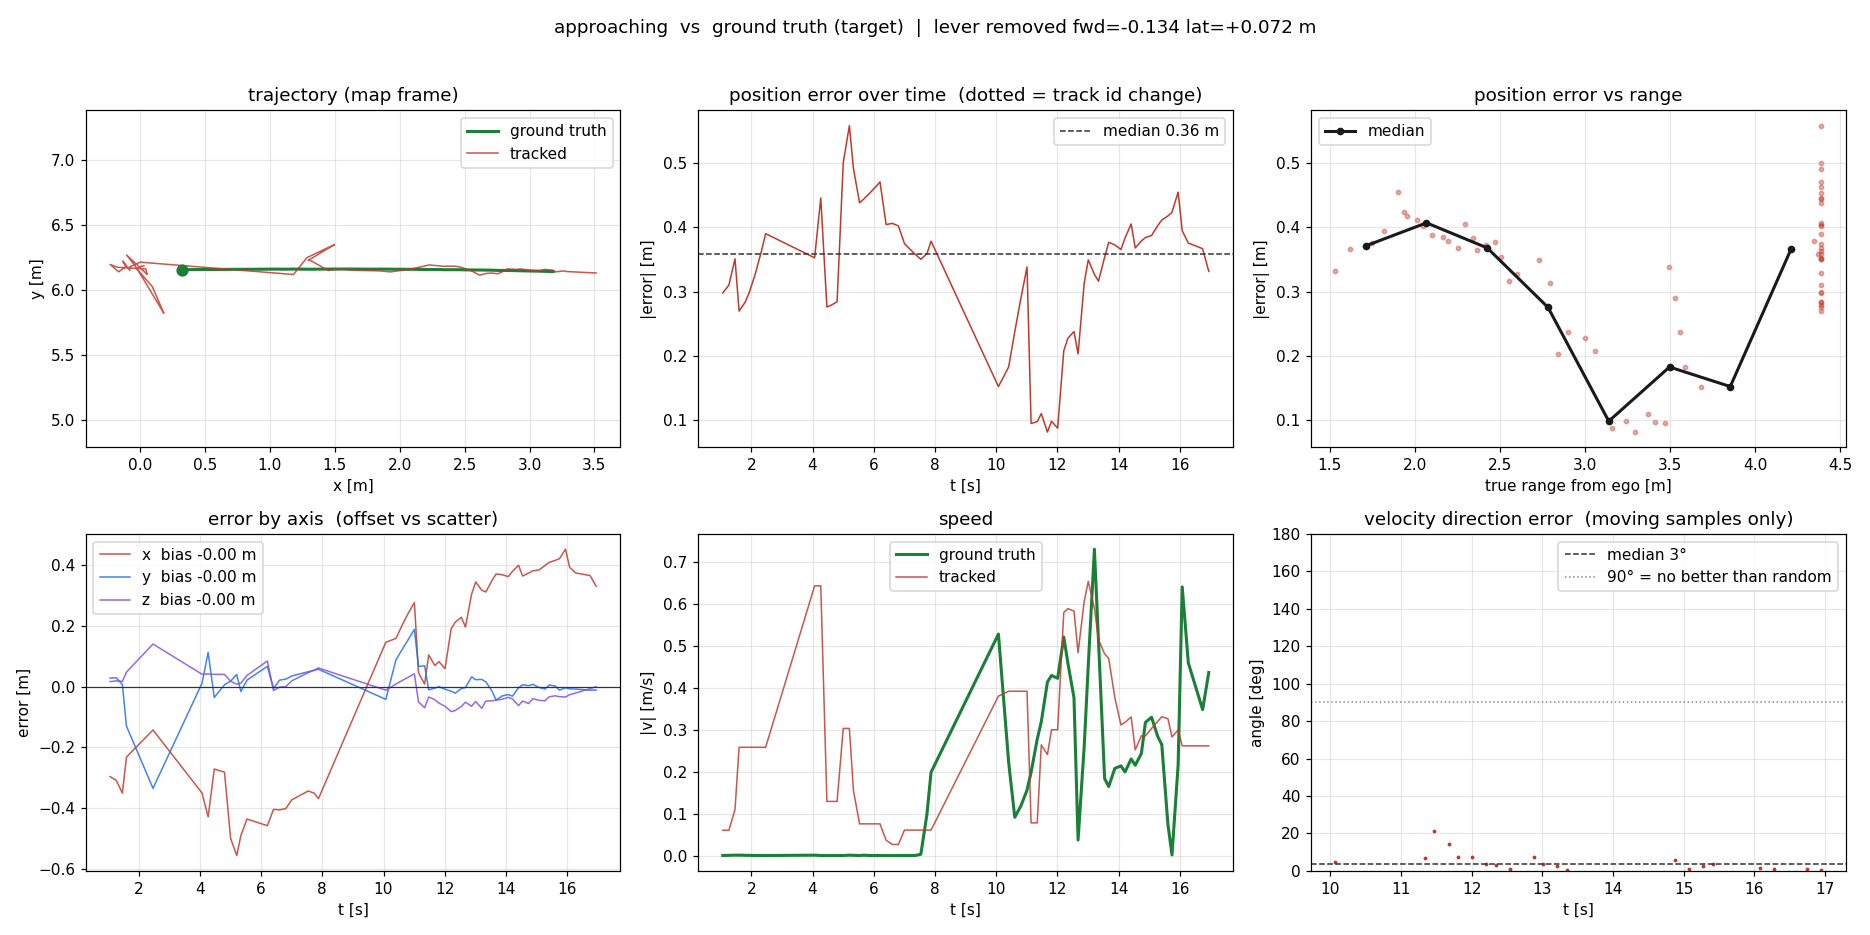

Values plotted in this chart, from the file beside it:
t, track_id, n_tracks, gt_range, gt_x, gt_y, gt_z, trk_x, trk_y, trk_z, err_x, err_y, err_z, err_norm, gt_yaw, gt_speed, trk_speed, vel_err, dir_err
1.067, 20, 1, 4.389, 0.3265, 6.159, 0.203, 0.03061, 6.187, 0.2199, -0.2959, 0.02831, 0.01695, 0.2978, -0.006012, 0.0002554, 0.06025, 0.06164, nan
1.267, 20, 1, 4.389, 0.3266, 6.159, 0.203, 0.0186, 6.188, 0.2225, -0.308, 0.02953, 0.01943, 0.31, -0.006452, 0.0006345, 0.06025, 0.06197, nan
1.467, 20, 1, 4.389, 0.3264, 6.159, 0.203, -0.02388, 6.166, 0.2205, -0.3503, 0.007147, 0.01755, 0.3508, -0.005606, 0.001103, 0.1095, 0.1086, nan
1.601, 20, 1, 4.389, 0.3266, 6.159, 0.203, 0.09506, 6.029, 0.2512, -0.2315, -0.1297, 0.04819, 0.2697, -0.006877, 0.001043, 0.2579, 0.2795, nan
1.801, 20, 1, 4.389, 0.3265, 6.159, 0.203, 0.1157, 5.982, 0.2725, -0.2108, -0.1768, 0.06956, 0.2837, -0.005618, 0.0007493, 0.2579, 0.2789, nan
1.934, 20, 1, 4.389, 0.3265, 6.159, 0.203, 0.1294, 5.95, 0.2868, -0.1971, -0.2083, 0.0838, 0.2987, -0.005567, 0.0005325, 0.2579, 0.2788, nan
2.135, 20, 1, 4.389, 0.3265, 6.159, 0.203, 0.1499, 5.903, 0.3082, -0.1766, -0.2557, 0.1052, 0.3281, -0.006031, 0.0002509, 0.2579, 0.2793, nan
2.335, 20, 1, 4.389, 0.3264, 6.159, 0.203, 0.1705, 5.856, 0.3296, -0.156, -0.3029, 0.1266, 0.3635, -0.005366, 0.0002355, 0.2579, 0.279, nan
2.468, 20, 1, 4.389, 0.3265, 6.159, 0.203, 0.1841, 5.824, 0.3438, -0.1423, -0.3345, 0.1408, 0.3899, -0.005656, 0.0001343, 0.2579, 0.2791, nan
4.069, 20, 1, 4.389, 0.3265, 6.159, 0.203, -0.0234, 6.17, 0.2442, -0.3499, 0.01158, 0.04127, 0.3525, -0.005403, 0.001028, 0.6422, 0.6422, nan
4.269, 20, 1, 4.389, 0.3265, 6.159, 0.203, -0.1021, 6.272, 0.2449, -0.4286, 0.1131, 0.04194, 0.4453, -0.00605, 0.0001986, 0.6422, 0.6421, nan
4.47, 20, 1, 4.389, 0.3265, 6.159, 0.203, 0.05567, 6.123, 0.2439, -0.2708, -0.03532, 0.04088, 0.2762, -0.005658, 6.408234121316557e-05, 0.129, 0.129, nan
4.603, 20, 1, 4.389, 0.3265, 6.159, 0.203, 0.0515, 6.14, 0.2438, -0.275, -0.01863, 0.04078, 0.2786, -0.005831, 5.032077637716884e-05, 0.129, 0.129, nan
4.803, 20, 1, 4.389, 0.3265, 6.159, 0.203, 0.04526, 6.165, 0.2437, -0.2812, 0.006428, 0.04072, 0.2842, -0.005798, 0.0001243, 0.129, 0.129, nan
5.004, 20, 1, 4.389, 0.3265, 6.159, 0.203, -0.1728, 6.178, 0.221, -0.4992, 0.0188, 0.01796, 0.4999, -0.005794, 0.0001367, 0.3028, 0.3062, nan
5.204, 20, 1, 4.389, 0.3266, 6.159, 0.203, -0.2293, 6.199, 0.2117, -0.5559, 0.04061, 0.0087, 0.5574, -0.006596, 0.001076, 0.3028, 0.3067, nan
5.337, 20, 1, 4.389, 0.3265, 6.159, 0.203, -0.164, 6.143, 0.2146, -0.4905, -0.01592, 0.01166, 0.4909, -0.005595, 0.0007246, 0.1548, 0.1562, nan
5.537, 20, 1, 4.389, 0.3265, 6.159, 0.203, -0.1091, 6.18, 0.24, -0.4357, 0.02165, 0.037, 0.4378, -0.006152, 3.948770733366058e-05, 0.07553, 0.1043, nan
5.671, 20, 1, 4.389, 0.3264, 6.159, 0.203, -0.1135, 6.19, 0.2496, -0.4399, 0.03096, 0.04664, 0.4434, -0.005539, 0.0009743, 0.07553, 0.1047, nan
5.871, 20, 1, 4.389, 0.3265, 6.159, 0.203, -0.1201, 6.203, 0.264, -0.4465, 0.04444, 0.06103, 0.4529, -0.006033, 0.0002035, 0.07553, 0.1043, nan
6.071, 20, 1, 4.389, 0.3265, 6.159, 0.203, -0.1266, 6.217, 0.2785, -0.4531, 0.05808, 0.07546, 0.463, -0.0058, 0.0002342, 0.07553, 0.1043, nan
6.205, 20, 1, 4.389, 0.3265, 6.159, 0.203, -0.131, 6.226, 0.2881, -0.4574, 0.06718, 0.08501, 0.4701, -0.005734, 5.339835185510414e-05, 0.07553, 0.1043, nan
6.405, 20, 1, 4.389, 0.3265, 6.159, 0.203, -0.07727, 6.153, 0.1902, -0.4037, -0.00568, -0.01277, 0.404, -0.005896, 9.309883783117185e-05, 0.03656, 0.09015, nan
6.605, 20, 1, 4.389, 0.3265, 6.159, 0.203, -0.07882, 6.181, 0.2019, -0.4053, 0.02177, -0.001141, 0.4059, -0.005739, 4.819474567211404e-05, 0.02655, 0.02783, nan
6.805, 20, 1, 4.389, 0.3265, 6.159, 0.2031, -0.0747, 6.184, 0.2035, -0.4012, 0.02512, 0.0004691, 0.402, -0.005814, 0.0001018, 0.02655, 0.02776, nan
7.005, 20, 1, 4.389, 0.3265, 6.159, 0.203, -0.04567, 6.194, 0.2227, -0.3721, 0.03555, 0.01975, 0.3744, -0.00564, 0.000136, 0.06072, 0.07838, nan
7.139, 20, 1, 4.389, 0.3265, 6.159, 0.203, -0.03839, 6.198, 0.2294, -0.3649, 0.039, 0.02639, 0.3679, -0.005987, 0.0003051, 0.06072, 0.07828, nan
7.339, 20, 1, 4.389, 0.3265, 6.159, 0.203, -0.02744, 6.203, 0.2393, -0.3539, 0.04432, 0.03633, 0.3585, -0.005892, 4.787905909844538e-05, 0.06072, 0.0785, nan
7.539, 20, 1, 4.389, 0.3269, 6.159, 0.203, -0.01651, 6.208, 0.2493, -0.3434, 0.04947, 0.04628, 0.35, -0.006052, 0.003219, 0.06072, 0.07608, nan
7.739, 20, 1, 4.371, 0.3449, 6.159, 0.2041, -0.005538, 6.214, 0.2592, -0.3504, 0.05444, 0.05511, 0.3589, -0.005627, 0.09877, 0.06072, 0.07085, nan
7.873, 20, 1, 4.345, 0.3705, 6.16, 0.204, 0.001789, 6.217, 0.2659, -0.3687, 0.05764, 0.06186, 0.3783, -0.005192, 0.1983, 0.06072, 0.1537, nan
10.07, 20, 1, 3.68, 1.036, 6.163, 0.2019, 1.182, 6.122, 0.1907, 0.1465, -0.04139, -0.01119, 0.1526, -0.003761, 0.5274, 0.3797, 0.1542, 4.724
10.41, 20, 1, 3.589, 1.127, 6.163, 0.2019, 1.286, 6.252, 0.2111, 0.1593, 0.0894, 0.009147, 0.1829, -0.003043, 0.2224, 0.3913, 0.2207, nan
10.61, 20, 1, 3.561, 1.154, 6.163, 0.2016, 1.357, 6.286, 0.2222, 0.2028, 0.1224, 0.02055, 0.2378, -0.002971, 0.09117, 0.3913, 0.3153, nan
10.81, 20, 1, 3.53, 1.186, 6.164, 0.2017, 1.428, 6.319, 0.2333, 0.2422, 0.1555, 0.03158, 0.2896, -0.003699, 0.1184, 0.3913, 0.2932, nan
11.01, 20, 1, 3.494, 1.221, 6.164, 0.2017, 1.499, 6.353, 0.2445, 0.2773, 0.1888, 0.04276, 0.3382, -0.004051, 0.1558, 0.3913, 0.2649, nan
11.14, 20, 1, 3.468, 1.248, 6.163, 0.2017, 1.294, 6.23, 0.152, 0.04633, 0.06682, -0.04969, 0.09529, -0.003371, 0.1985, 0.07792, 0.1558, nan
11.34, 20, 1, 3.414, 1.301, 6.163, 0.2017, 1.31, 6.232, 0.1325, 0.008562, 0.06924, -0.06924, 0.09829, -0.002227, 0.2771, 0.07792, 0.2225, 6.971
11.47, 20, 1, 3.37, 1.345, 6.163, 0.2014, 1.45, 6.153, 0.1678, 0.105, -0.009732, -0.03356, 0.1106, -0.004035, 0.3189, 0.2636, 0.1244, 21.06
11.68, 20, 1, 3.295, 1.421, 6.164, 0.201, 1.491, 6.159, 0.1585, 0.06992, -0.004576, -0.04255, 0.08198, -0.006428, 0.4133, 0.2405, 0.1911, 14.55
11.81, 20, 1, 3.239, 1.477, 6.164, 0.2012, 1.559, 6.164, 0.1473, 0.08287, 0.0002535, -0.05392, 0.09887, -0.004293, 0.4288, 0.2997, 0.147, 7.419
12.01, 20, 1, 3.157, 1.559, 6.164, 0.2009, 1.619, 6.156, 0.1368, 0.05977, -0.007965, -0.06409, 0.088, -0.009633, 0.422, 0.2997, 0.1407, 7.35
12.21, 20, 1, 3.06, 1.656, 6.164, 0.2017, 1.846, 6.15, 0.1198, 0.1907, -0.01446, -0.08189, 0.2081, -0.009861, 0.5203, 0.5788, 0.09674, 3.555
12.34, 20, 1, 3, 1.716, 6.163, 0.2019, 1.928, 6.142, 0.1237, 0.2127, -0.02116, -0.07822, 0.2276, -0.01104, 0.4589, 0.588, 0.1333, 3.261
12.54, 20, 1, 2.901, 1.814, 6.163, 0.2018, 2.043, 6.158, 0.1367, 0.2289, -0.005714, -0.06507, 0.238, -0.01215, 0.3756, 0.5821, 0.2119, 0.7908
12.68, 20, 1, 2.841, 1.875, 6.164, 0.202, 2.072, 6.161, 0.1514, 0.1968, -0.002587, -0.05063, 0.2032, -0.01455, 0.03709, 0.4829, 0.4535, nan
12.88, 20, 1, 2.793, 1.923, 6.163, 0.2023, 2.228, 6.196, 0.1381, 0.3046, 0.03258, -0.06417, 0.3129, -0.01527, 0.2599, 0.605, 0.3498, 7.311
13.01, 20, 1, 2.728, 1.988, 6.163, 0.2024, 2.333, 6.186, 0.1541, 0.3452, 0.02325, -0.04834, 0.3493, -0.01588, 0.4531, 0.6529, 0.2098, 3.461
13.21, 20, 1, 2.601, 2.115, 6.162, 0.2028, 2.433, 6.186, 0.1317, 0.3179, 0.0242, -0.07107, 0.3267, -0.01588, 0.7295, 0.5885, 0.1638, 2.714
13.34, 20, 1, 2.552, 2.163, 6.161, 0.203, 2.476, 6.177, 0.1561, 0.3122, 0.01618, -0.04689, 0.3161, -0.01806, 0.5115, 0.5139, 0.07117, 0.5978
13.54, 20, 1, 2.506, 2.21, 6.161, 0.2029, 2.56, 6.147, 0.1566, 0.35, -0.01404, -0.04633, 0.3533, -0.01817, 0.1835, 0.4803, 0.2997, nan
13.68, 20, 1, 2.473, 2.243, 6.161, 0.2031, 2.615, 6.117, 0.1588, 0.3713, -0.0435, -0.04425, 0.3764, -0.0198, 0.1645, 0.4697, 0.3123, nan
13.88, 20, 1, 2.418, 2.297, 6.16, 0.2037, 2.666, 6.13, 0.1627, 0.3689, -0.03024, -0.04095, 0.3724, -0.02112, 0.2076, 0.3763, 0.1717, nan
14.08, 20, 1, 2.369, 2.347, 6.159, 0.2036, 2.71, 6.133, 0.1688, 0.3627, -0.02555, -0.03487, 0.3653, -0.02081, 0.2136, 0.3111, 0.1014, nan
14.21, 20, 1, 2.342, 2.374, 6.159, 0.2043, 2.754, 6.128, 0.1642, 0.3799, -0.03109, -0.04016, 0.3832, -0.02189, 0.1991, 0.3172, 0.1193, nan
14.41, 20, 1, 2.294, 2.422, 6.159, 0.2045, 2.822, 6.156, 0.1426, 0.4001, -0.003199, -0.06189, 0.4049, -0.02378, 0.2301, 0.3299, 0.1376, nan
14.54, 20, 1, 2.253, 2.463, 6.159, 0.2052, 2.828, 6.165, 0.158, 0.3647, 0.006557, -0.04714, 0.3677, -0.02423, 0.215, 0.2516, 0.06991, nan
14.74, 20, 1, 2.195, 2.521, 6.158, 0.2059, 2.895, 6.161, 0.1507, 0.3745, 0.003593, -0.05515, 0.3786, -0.02539, 0.2431, 0.2852, 0.05437, nan
14.88, 20, 1, 2.165, 2.551, 6.157, 0.2061, 2.933, 6.165, 0.1671, 0.3819, 0.007931, -0.03907, 0.3839, -0.02458, 0.3174, 0.285, 0.07648, 6.072
15.08, 20, 1, 2.102, 2.614, 6.156, 0.2066, 2.999, 6.154, 0.1619, 0.3845, -0.00227, -0.04465, 0.3871, -0.0266, 0.3293, 0.3029, 0.02793, 0.9236
... 9 more rows
